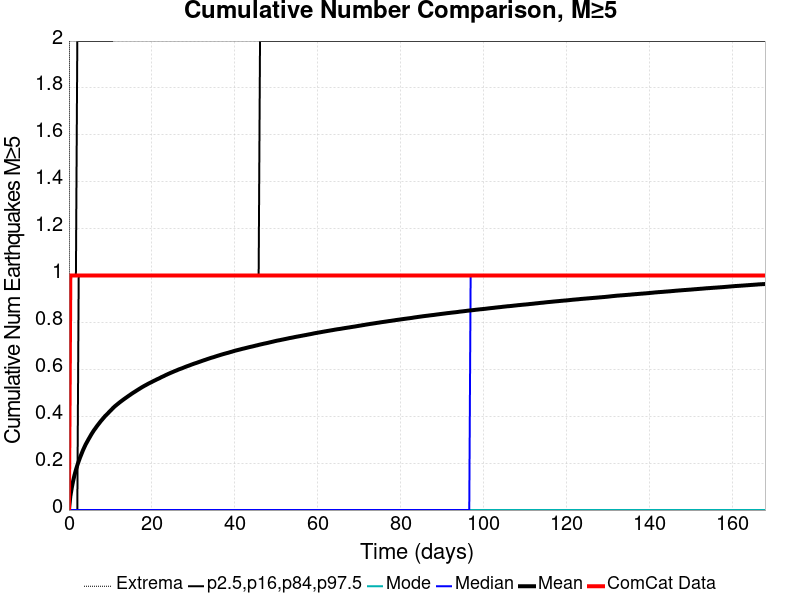

The table this chart was drawn from, first rows:
Time (days), ComCat Data, Simulation Mean, Simulation Median, Simulation Mode, Simulation Minimum, Simulation Maximum, 2.5 %-ile, 16 %-ile, 84 %-ile, 97.5 %-ile
0.0, 0.0, 0.0, 0.0, 0.0, 0.0, 0.0, 0.0, 0.0, 0.0, 0.0
0.3362, 1.0, 0.05798, 0.0, 0.0, 0.0, 5.0, 0.0, 0.0, 0.0, 1.0
0.6724, 1.0, 0.09388, 0.0, 0.0, 0.0, 6.0, 0.0, 0.0, 0.0, 1.0
1.009, 1.0, 0.1239, 0.0, 0.0, 0.0, 6.0, 0.0, 0.0, 0.0, 1.0
1.345, 1.0, 0.1493, 0.0, 0.0, 0.0, 6.0, 0.0, 0.0, 0.0, 1.0
1.681, 1.0, 0.1713, 0.0, 0.0, 0.0, 7.0, 0.0, 0.0, 0.0, 1.0
2.017, 1.0, 0.1908, 0.0, 0.0, 0.0, 7.0, 0.0, 0.0, 0.0, 2.0
2.353, 1.0, 0.2082, 0.0, 0.0, 0.0, 8.0, 0.0, 0.0, 1.0, 2.0
2.69, 1.0, 0.2245, 0.0, 0.0, 0.0, 9.0, 0.0, 0.0, 1.0, 2.0
3.026, 1.0, 0.2393, 0.0, 0.0, 0.0, 9.0, 0.0, 0.0, 1.0, 2.0
3.362, 1.0, 0.2542, 0.0, 0.0, 0.0, 9.0, 0.0, 0.0, 1.0, 2.0
3.698, 1.0, 0.2672, 0.0, 0.0, 0.0, 9.0, 0.0, 0.0, 1.0, 2.0
4.034, 1.0, 0.2799, 0.0, 0.0, 0.0, 9.0, 0.0, 0.0, 1.0, 2.0
4.371, 1.0, 0.2906, 0.0, 0.0, 0.0, 9.0, 0.0, 0.0, 1.0, 2.0
4.707, 1.0, 0.3015, 0.0, 0.0, 0.0, 9.0, 0.0, 0.0, 1.0, 2.0
5.043, 1.0, 0.3117, 0.0, 0.0, 0.0, 9.0, 0.0, 0.0, 1.0, 2.0
5.379, 1.0, 0.3221, 0.0, 0.0, 0.0, 10.0, 0.0, 0.0, 1.0, 2.0
5.715, 1.0, 0.3316, 0.0, 0.0, 0.0, 11.0, 0.0, 0.0, 1.0, 2.0
6.052, 1.0, 0.3408, 0.0, 0.0, 0.0, 11.0, 0.0, 0.0, 1.0, 2.0
6.388, 1.0, 0.3488, 0.0, 0.0, 0.0, 11.0, 0.0, 0.0, 1.0, 2.0
6.724, 1.0, 0.3573, 0.0, 0.0, 0.0, 11.0, 0.0, 0.0, 1.0, 2.0
7.06, 1.0, 0.365, 0.0, 0.0, 0.0, 11.0, 0.0, 0.0, 1.0, 2.0
7.397, 1.0, 0.3726, 0.0, 0.0, 0.0, 11.0, 0.0, 0.0, 1.0, 2.0
7.733, 1.0, 0.3802, 0.0, 0.0, 0.0, 12.0, 0.0, 0.0, 1.0, 2.0
8.069, 1.0, 0.3872, 0.0, 0.0, 0.0, 12.0, 0.0, 0.0, 1.0, 2.0
8.405, 1.0, 0.3942, 0.0, 0.0, 0.0, 12.0, 0.0, 0.0, 1.0, 2.0
8.741, 1.0, 0.4012, 0.0, 0.0, 0.0, 12.0, 0.0, 0.0, 1.0, 2.0
9.078, 1.0, 0.4069, 0.0, 0.0, 0.0, 12.0, 0.0, 0.0, 1.0, 2.0
9.414, 1.0, 0.4128, 0.0, 0.0, 0.0, 13.0, 0.0, 0.0, 1.0, 2.0
9.75, 1.0, 0.4192, 0.0, 0.0, 0.0, 13.0, 0.0, 0.0, 1.0, 2.0
10.09, 1.0, 0.425, 0.0, 0.0, 0.0, 13.0, 0.0, 0.0, 1.0, 2.0
10.42, 1.0, 0.4314, 0.0, 0.0, 0.0, 13.0, 0.0, 0.0, 1.0, 2.0
10.76, 1.0, 0.4374, 0.0, 0.0, 0.0, 13.0, 0.0, 0.0, 1.0, 3.0
11.09, 1.0, 0.4428, 0.0, 0.0, 0.0, 13.0, 0.0, 0.0, 1.0, 3.0
11.43, 1.0, 0.4477, 0.0, 0.0, 0.0, 13.0, 0.0, 0.0, 1.0, 3.0
11.77, 1.0, 0.4526, 0.0, 0.0, 0.0, 13.0, 0.0, 0.0, 1.0, 3.0
12.1, 1.0, 0.4574, 0.0, 0.0, 0.0, 13.0, 0.0, 0.0, 1.0, 3.0
12.44, 1.0, 0.462, 0.0, 0.0, 0.0, 13.0, 0.0, 0.0, 1.0, 3.0
12.78, 1.0, 0.4664, 0.0, 0.0, 0.0, 13.0, 0.0, 0.0, 1.0, 3.0
13.11, 1.0, 0.4709, 0.0, 0.0, 0.0, 13.0, 0.0, 0.0, 1.0, 3.0
13.45, 1.0, 0.4752, 0.0, 0.0, 0.0, 13.0, 0.0, 0.0, 1.0, 3.0
13.78, 1.0, 0.4794, 0.0, 0.0, 0.0, 13.0, 0.0, 0.0, 1.0, 3.0
14.12, 1.0, 0.4837, 0.0, 0.0, 0.0, 13.0, 0.0, 0.0, 1.0, 3.0
14.46, 1.0, 0.4878, 0.0, 0.0, 0.0, 13.0, 0.0, 0.0, 1.0, 3.0
14.79, 1.0, 0.4918, 0.0, 0.0, 0.0, 13.0, 0.0, 0.0, 1.0, 3.0
15.13, 1.0, 0.4961, 0.0, 0.0, 0.0, 13.0, 0.0, 0.0, 1.0, 3.0
15.47, 1.0, 0.5, 0.0, 0.0, 0.0, 13.0, 0.0, 0.0, 1.0, 3.0
15.8, 1.0, 0.5037, 0.0, 0.0, 0.0, 13.0, 0.0, 0.0, 1.0, 3.0
16.14, 1.0, 0.5075, 0.0, 0.0, 0.0, 13.0, 0.0, 0.0, 1.0, 3.0
16.47, 1.0, 0.5113, 0.0, 0.0, 0.0, 13.0, 0.0, 0.0, 1.0, 3.0
16.81, 1.0, 0.5151, 0.0, 0.0, 0.0, 13.0, 0.0, 0.0, 1.0, 3.0
17.15, 1.0, 0.5187, 0.0, 0.0, 0.0, 13.0, 0.0, 0.0, 1.0, 3.0
17.48, 1.0, 0.5225, 0.0, 0.0, 0.0, 13.0, 0.0, 0.0, 1.0, 3.0
17.82, 1.0, 0.526, 0.0, 0.0, 0.0, 13.0, 0.0, 0.0, 1.0, 3.0
18.16, 1.0, 0.5294, 0.0, 0.0, 0.0, 13.0, 0.0, 0.0, 1.0, 3.0
18.49, 1.0, 0.5326, 0.0, 0.0, 0.0, 13.0, 0.0, 0.0, 1.0, 3.0
18.83, 1.0, 0.5358, 0.0, 0.0, 0.0, 13.0, 0.0, 0.0, 1.0, 3.0
19.16, 1.0, 0.5392, 0.0, 0.0, 0.0, 13.0, 0.0, 0.0, 1.0, 3.0
19.5, 1.0, 0.5421, 0.0, 0.0, 0.0, 13.0, 0.0, 0.0, 1.0, 3.0
19.84, 1.0, 0.545, 0.0, 0.0, 0.0, 13.0, 0.0, 0.0, 1.0, 3.0
... 440 more rows
